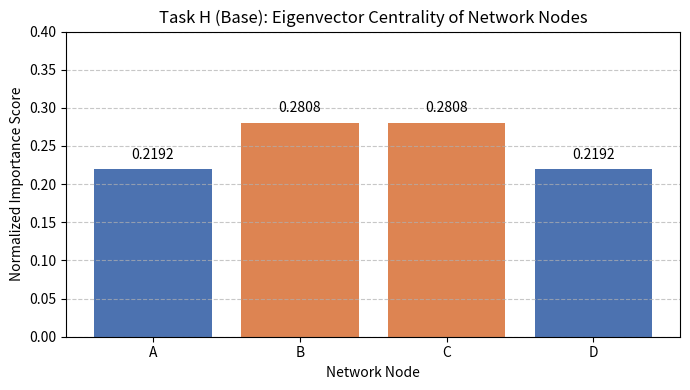

The matplotlib source for this figure:
import numpy as np
import matplotlib.pyplot as plt

# Adjacency matrix for a small undirected network (Nodes: A, B, C, D)
A = np.array([
    [0., 1., 1., 0.],
    [1., 0., 1., 1.],
    [1., 1., 0., 1.],
    [0., 1., 1., 0.]
])

eigenvalues, eigenvectors = np.linalg.eig(A)

# Dominant eigenvalue/eigenvector
index = np.argmax(np.real(eigenvalues))
dominant_value = np.real(eigenvalues[index])
dominant_vector = np.abs(np.real(eigenvectors[:, index]))
centrality = dominant_vector / dominant_vector.sum()

nodes = ["A", "B", "C", "D"]
print("--- Task H: Base Network Centrality ---")
print(f"All Eigenvalues: {np.round(np.real(eigenvalues), 4)}")
print(f"Dominant Eigenvalue: {dominant_value:.4f}")
print("Eigenvector-based importance (Normalized Centrality):")
for node, score in zip(nodes, centrality):
    print(f"  Node {node}: {score:.4f} ({score*100:.2f}%)")

# Verify Av = lambda*v
v = np.real(eigenvectors[:, index])
print(f"Verification error ||Av - lambda*v||: {np.linalg.norm(A @ v - dominant_value * v):.2e}")

# Visualization
plt.figure(figsize=(7, 4))
bars = plt.bar(nodes, centrality, color=['#4C72B0', '#DD8452', '#DD8452', '#4C72B0'])
plt.title("Task H (Base): Eigenvector Centrality of Network Nodes")
plt.xlabel("Network Node")
plt.ylabel("Normalized Importance Score")
plt.ylim(0, 0.4)
for bar in bars:
    yval = bar.get_height()
    plt.text(bar.get_x() + bar.get_width()/2, yval + 0.01, f"{yval:.4f}", ha='center', va='bottom')
plt.grid(axis='y', linestyle='--', alpha=0.7)
plt.tight_layout()
plt.savefig("task_h_base_plot.png", dpi=150)
plt.close()
